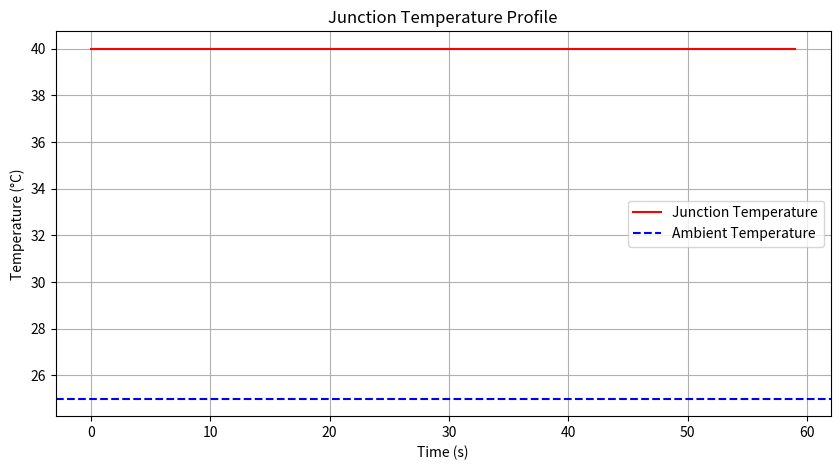

Python code for this plot:
import numpy as np
import matplotlib.pyplot as plt

class ThermalSimulator:
    def __init__(self, power_loss, thermal_resistance, ambient_temperature):
        self.power_loss = power_loss  # Power loss in watts
        self.thermal_resistance = thermal_resistance  # Thermal resistance in °C/W
        self.ambient_temperature = ambient_temperature  # Ambient temperature in °C

    def calculate_junction_temperature(self):
        """Calculate the junction temperature based on power loss and thermal resistance."""
        junction_temperature = self.ambient_temperature + (self.power_loss * self.thermal_resistance)
        return junction_temperature

    def plot_temperature_profile(self, time_duration, time_step):
        """Plot the temperature profile over time."""
        time_points = np.arange(0, time_duration, time_step)
        temperatures = [self.calculate_junction_temperature() for _ in time_points]

        plt.figure(figsize=(10, 5))
        plt.plot(time_points, temperatures, label='Junction Temperature', color='red')
        plt.axhline(y=self.ambient_temperature, color='blue', linestyle='--', label='Ambient Temperature')
        plt.title('Junction Temperature Profile')
        plt.xlabel('Time (s)')
        plt.ylabel('Temperature (°C)')
        plt.legend()
        plt.grid()
        plt.show()

# Example usage
if __name__ == "__main__":
    simulator = ThermalSimulator(power_loss=10, thermal_resistance=1.5, ambient_temperature=25)
    print(f"Calculated Junction Temperature: {simulator.calculate_junction_temperature()} °C")
    simulator.plot_temperature_profile(time_duration=60, time_step=1)